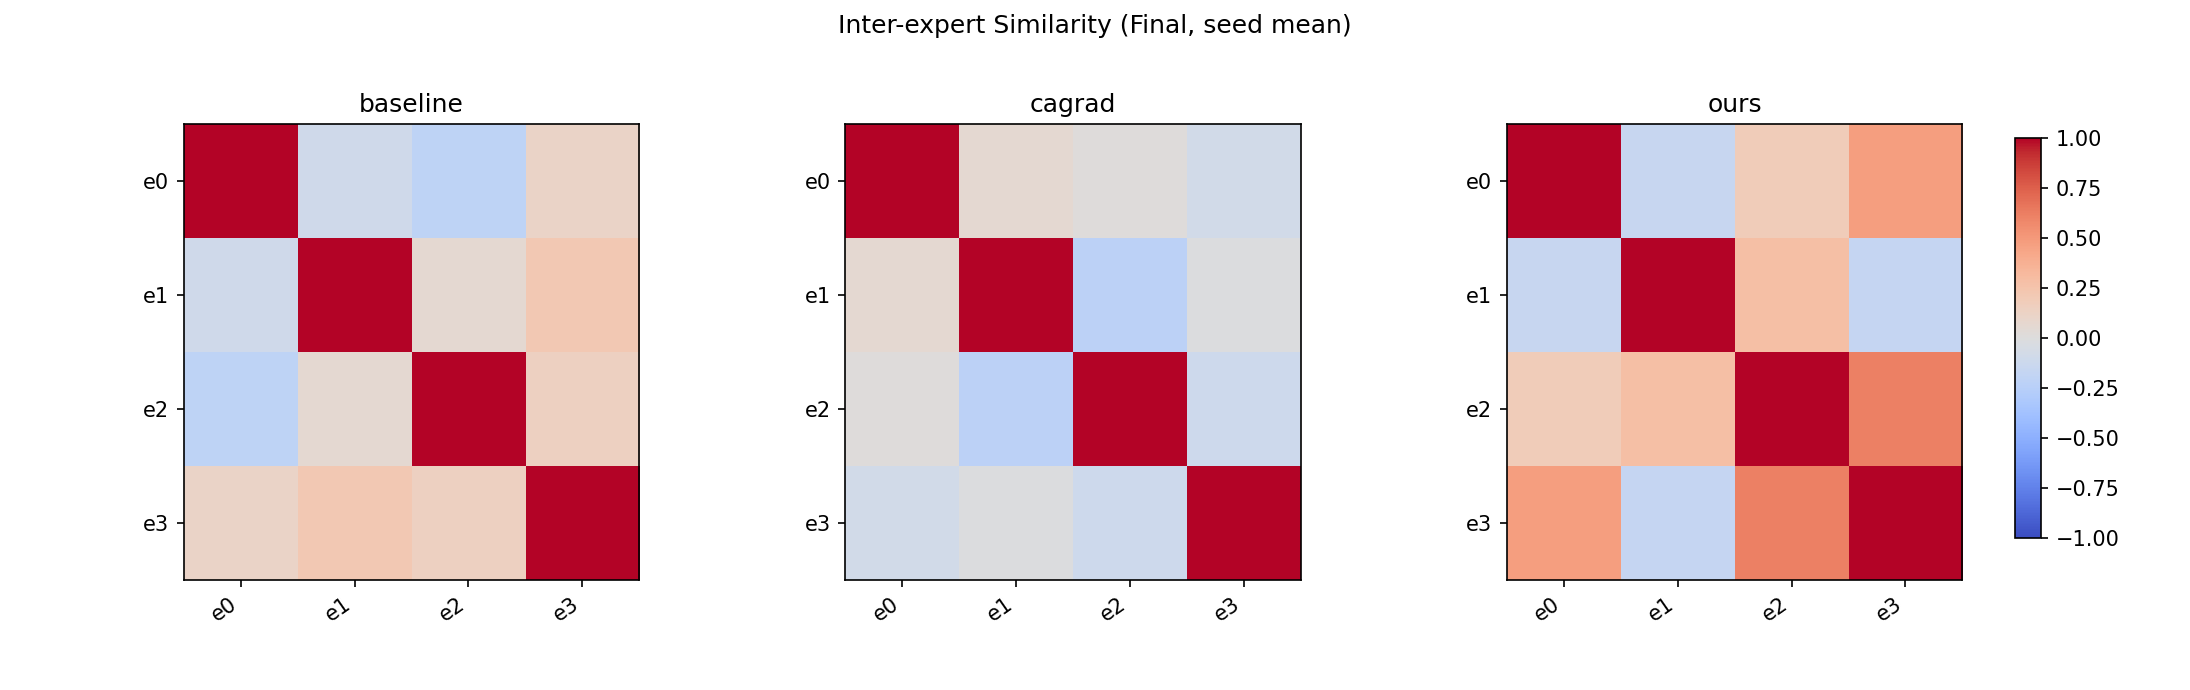

The table this chart was drawn from, first rows:
method, row, col, value
baseline, e0, e0, 1.0
baseline, e0, e1, -0.09606
baseline, e0, e2, -0.2034
baseline, e0, e3, 0.1112
baseline, e1, e0, -0.09606
baseline, e1, e1, 1.0
baseline, e1, e2, 0.05507
baseline, e1, e3, 0.215
baseline, e2, e0, -0.2034
baseline, e2, e1, 0.05507
baseline, e2, e2, 1.0
baseline, e2, e3, 0.142
baseline, e3, e0, 0.1112
baseline, e3, e1, 0.215
baseline, e3, e2, 0.142
baseline, e3, e3, 1.0
cagrad, e0, e0, 1.0
cagrad, e0, e1, 0.05553
cagrad, e0, e2, 0.01535
cagrad, e0, e3, -0.08091
cagrad, e1, e0, 0.05553
cagrad, e1, e1, 1.0
cagrad, e1, e2, -0.2214
cagrad, e1, e3, -0.01221
cagrad, e2, e0, 0.01535
cagrad, e2, e1, -0.2214
cagrad, e2, e2, 1.0
cagrad, e2, e3, -0.1161
cagrad, e3, e0, -0.08091
cagrad, e3, e1, -0.01221
cagrad, e3, e2, -0.1161
cagrad, e3, e3, 1.0
ours, e0, e0, 1.0
ours, e0, e1, -0.1537
ours, e0, e2, 0.1804
ours, e0, e3, 0.4714
ours, e1, e0, -0.1537
ours, e1, e1, 1.0
ours, e1, e2, 0.2835
ours, e1, e3, -0.1699
ours, e2, e0, 0.1804
ours, e2, e1, 0.2835
ours, e2, e2, 1.0
ours, e2, e3, 0.6168
ours, e3, e0, 0.4714
ours, e3, e1, -0.1699
ours, e3, e2, 0.6168
ours, e3, e3, 1.0
